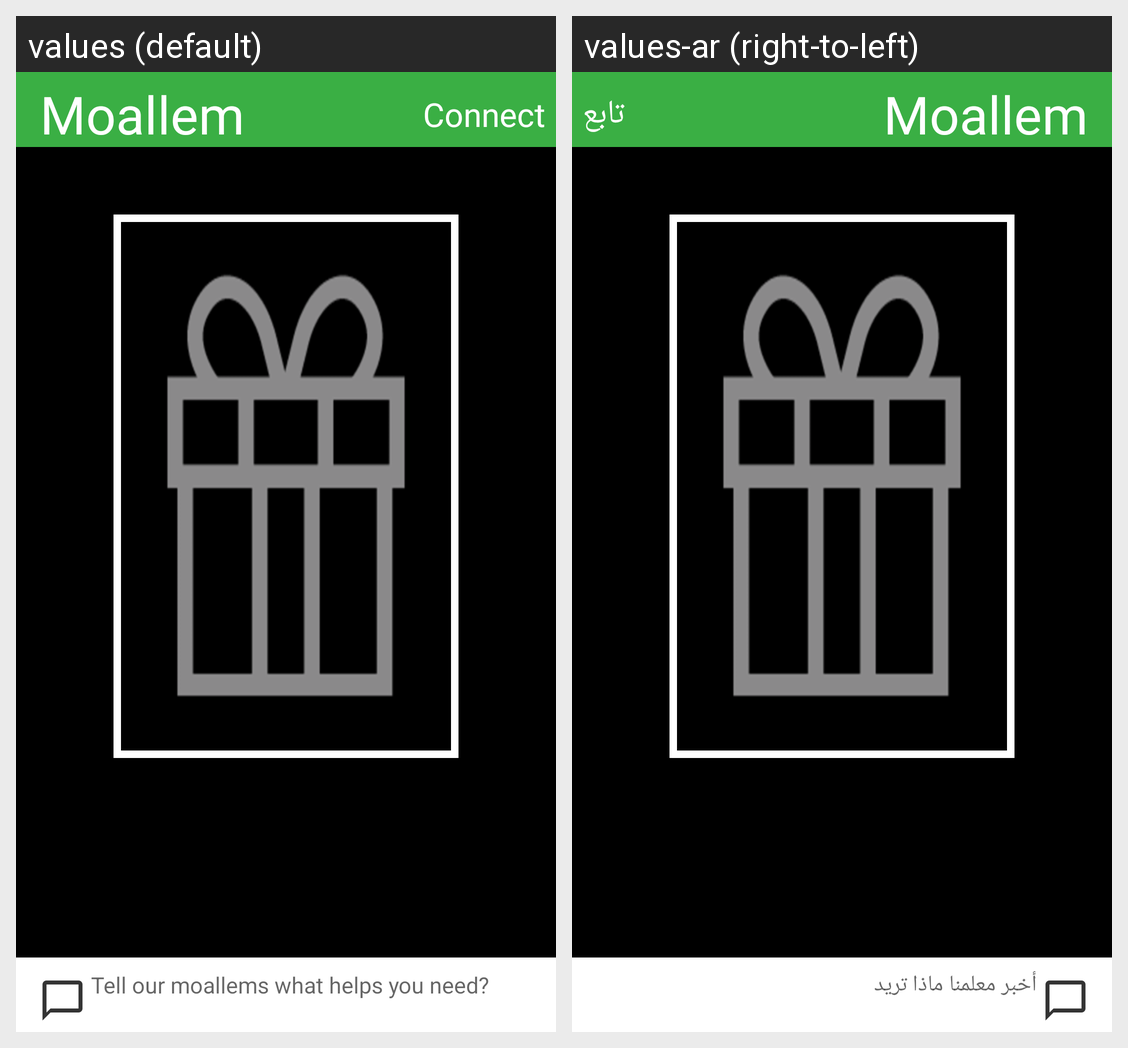

Translations of the strings shown on this Android screen, per locale in the grid:
Android screen res/layout/fragment_sending_question.xml rendered under 2 locales, left to right: values (default), values-ar (right-to-left). Device: Nexus 5 (rendered at 1080×1920; each locale shown at half size, 540×960, under a caption strip naming it); theme AppTheme.
Strings drawn on this screen, with the default value and each locale's value (text and hints the layout hard-codes, and strings that could not be matched under every locale, appear in the picture but are not listed):

tell_moallems_what_you_need
  values: Tell our moallems what helps you need?
  values-ar: أخبر معلمنا ماذا تريد

app_name
  values: Moallem
  values-ar: Moallem  [not translated; the default value is used]

connect_text
  values: Connect
  values-ar: تابع
